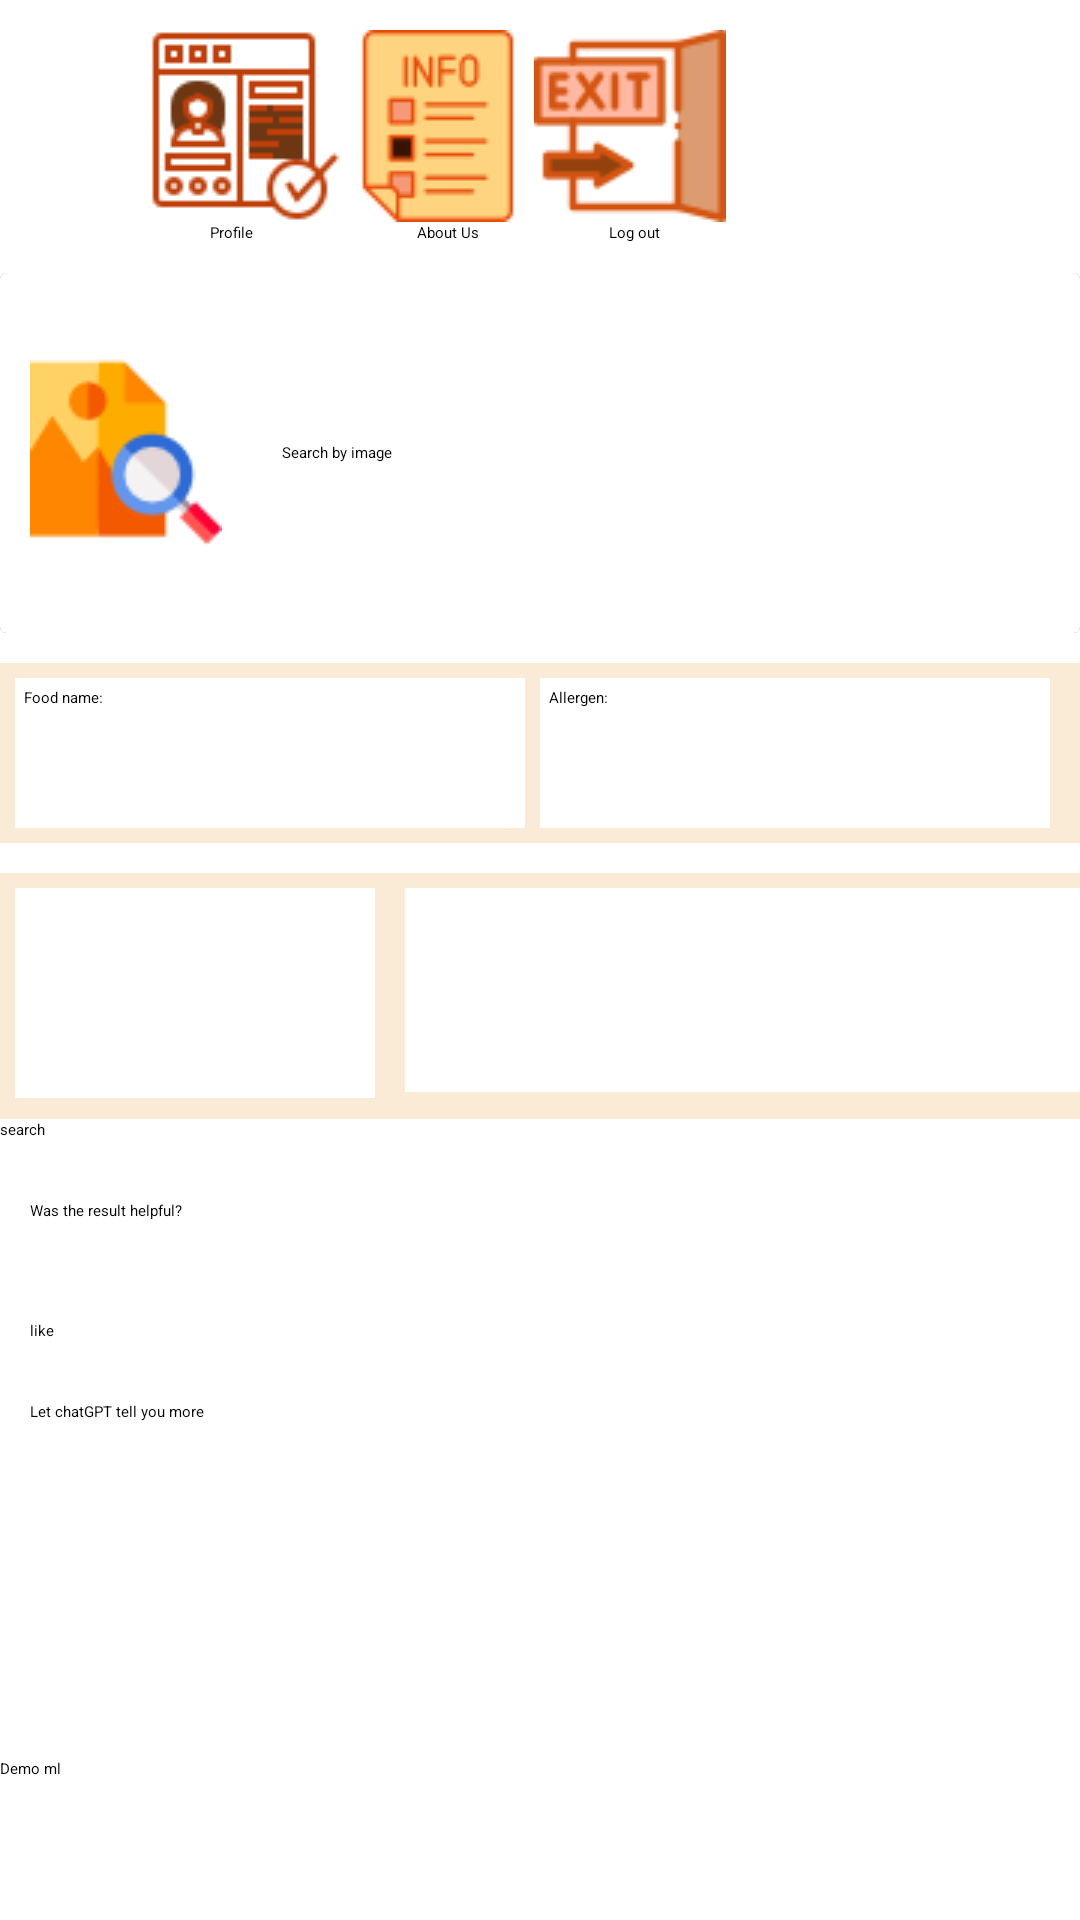

Produce the Android XML layout that renders to this screen, including the resource entries it uses.
<!-- AndroidManifest.xml: application theme Theme.AllergenDetector -->
<!-- res/layout/activity_home_page.xml -->
<?xml version="1.0" encoding="utf-8"?>
<LinearLayout xmlns:android="http://schemas.android.com/apk/res/android"
    xmlns:app="http://schemas.android.com/apk/res-auto"
    xmlns:tools="http://schemas.android.com/tools"
    android:id="@+id/linear_layout"
    android:layout_width="match_parent"
    android:layout_height="match_parent"
    android:layout_marginStart="10dp"
    android:layout_marginTop="10dp"
    android:layout_marginEnd="10dp"
    android:layout_marginBottom="10dp"
    android:orientation="vertical"
    tools:context=".homePage">

    <LinearLayout
        android:id="@+id/menu_layout"
        android:layout_marginTop="10dp"
        android:orientation="horizontal"
        android:layout_width="match_parent"
        android:layout_height="wrap_content">

        <LinearLayout
            android:id="@+id/go_to_profile_layout"
            android:orientation="vertical"
            android:layout_width="wrap_content"
            android:layout_height="wrap_content">
            <ImageButton
                android:id="@+id/profile_button"
                android:layout_marginStart="50dp"
                android:layout_width="wrap_content"
                android:layout_height="wrap_content"
                android:backgroundTint="@color/white"
                android:src="@drawable/profile_logo_1">

            </ImageButton>

            <TextView
                android:layout_width="wrap_content"
                android:layout_height="wrap_content"
                android:layout_marginStart="70dp"
                android:text="Profile">

            </TextView>
        </LinearLayout>
        <LinearLayout
            android:id="@+id/about_us_layout"
            android:orientation="vertical"
            android:layout_width="wrap_content"
            android:layout_height="wrap_content">
            <ImageButton
                android:id="@+id/about_us_button"
                android:layout_width="wrap_content"
                android:layout_height="wrap_content"
                android:backgroundTint="@color/white"
                android:src="@drawable/about_us_1">

            </ImageButton>

            <TextView
                android:layout_width="wrap_content"
                android:layout_height="wrap_content"
                android:layout_marginStart="25dp"
                android:text="About Us">

            </TextView>
        </LinearLayout>

        <LinearLayout
            android:id="@+id/log_out_layout"
            android:orientation="vertical"
            android:layout_width="wrap_content"
            android:layout_height="wrap_content">
            <ImageButton
                android:id="@+id/logOut_button"
                android:layout_width="wrap_content"
                android:layout_height="wrap_content"
                android:backgroundTint="@color/white"
                android:src="@drawable/log_out_1">

            </ImageButton>

            <TextView
                android:layout_width="wrap_content"
                android:layout_height="wrap_content"
                android:layout_marginStart="25dp"
                android:text="Log out">

            </TextView>
        </LinearLayout>









    </LinearLayout>

    <androidx.cardview.widget.CardView
        android:background="@color/white"
        android:id="@+id/image_search_cardview"
        android:layout_width="match_parent"
        android:layout_height="wrap_content"
        android:layout_marginTop="10dp">

        <LinearLayout
            android:id="@+id/image_search_layout"
            android:layout_width="match_parent"
            android:layout_height="120dp"
            android:background="@color/white"
            android:orientation="horizontal">

            <ImageButton
                android:id="@+id/search_image_icon"
                android:layout_width="wrap_content"
                android:layout_height="wrap_content"
                android:layout_marginLeft="10dp"
                android:backgroundTint="@color/antique_white"
                android:layout_gravity="center_vertical"
                android:src="@drawable/search_by_image"
                android:layout_marginStart="10dp">

            </ImageButton>

            <TextView
                android:id="@+id/search_image_text"
                android:layout_width="wrap_content"
                android:layout_height="wrap_content"
                android:text="Search by image"
                android:layout_gravity="center"
                android:layout_marginStart="20dp">
            </TextView>

            <ImageView
                android:id="@+id/search_image_imageView"
                android:layout_width="100dp"
                android:layout_height="100dp"
                android:layout_marginStart="50dp"
                android:layout_marginTop="10dp">

            </ImageView>

        </LinearLayout>

    </androidx.cardview.widget.CardView>

    <LinearLayout
        android:id="@+id/image_search_result_layout"
        android:layout_gravity="center_horizontal"
        android:orientation="horizontal"
        android:background="@color/antique_white"
        android:layout_marginTop="10dp"
        android:layout_width="match_parent"
        android:layout_height="60dp">

        <TextView
            android:id="@+id/search_result_food_name"
            android:layout_marginTop="5dp"
            android:layout_marginStart="5dp"
            android:background="@color/white"
            android:text="Food name: "
            android:paddingStart="3dp"
            android:paddingTop="3dp"
            android:layout_width="170dp"
            android:layout_height="50dp">

        </TextView>
        <TextView
            android:id="@+id/search_result_allergen_name"
            android:layout_marginTop="5dp"
            android:layout_marginStart="5dp"
            android:background="@color/white"
            android:text="Allergen: "
            android:paddingStart="3dp"
            android:paddingTop="3dp"
            android:layout_width="170dp"
            android:layout_height="50dp">

        </TextView>


    </LinearLayout>

    <LinearLayout
        android:id="@+id/text_search_layout"
        android:layout_width="match_parent"
        android:layout_height="82dp"
        android:layout_marginTop="10dp"
        android:background="@color/antique_white"
        android:orientation="horizontal">

        <SearchView
            android:id="@+id/text_search_search_view"
            android:layout_width="120dp"
            android:layout_height="70dp"
            android:layout_marginStart="5dp"
            android:layout_marginTop="5dp"
            android:background="@color/white"
            android:clickable="true"
            android:queryHint="type something" >

        </SearchView>

        <TextView
            android:id="@+id/text_search_result"
            android:layout_width="230dp"
            android:layout_height="68dp"
            android:layout_marginStart="10dp"
            android:layout_marginTop="5dp"
            android:background="@color/white">

        </TextView>

    </LinearLayout>
    <Button
        android:id="@+id/search_button"
        android:text="search"
        android:backgroundTint="@color/antique_white"
        android:textColor="@color/black"
        android:layout_width="wrap_content"
        android:layout_height="wrap_content">

    </Button>


    <LinearLayout
        android:orientation="vertical"
        android:id="@+id/review_and_chatGPT_layOut"
        android:layout_marginTop="10dp"
        android:layout_width="match_parent"
        android:layout_height="wrap_content">

        <LinearLayout
            android:id="@+id/review_layOut"
            android:orientation="horizontal"
            android:layout_width="match_parent"
            android:layout_height="50dp">

            <TextView
                android:id="@+id/review_text"
                android:layout_marginTop="10dp"
                android:layout_marginStart="10dp"
                android:layout_width="wrap_content"
                android:layout_height="wrap_content"
                android:text="Was the result helpful?">

            </TextView>

            <ImageButton

                android:id="@+id/like_button"
                android:clickable="false"
                android:src="@drawable/like"
                android:backgroundTint="@color/white"
                android:layout_marginStart="50dp"
                android:layout_width="50dp"
                android:layout_height="50dp">

            </ImageButton>
            <ImageButton

                android:id="@+id/dislike_button"

                android:layout_marginStart="20dp"
                android:backgroundTint="@color/white"
                android:src="@drawable/dislike"
                android:layout_width="50dp"
                android:layout_height="50dp">

            </ImageButton>

        </LinearLayout>
        <TextView
            android:id="@+id/like"
            android:layout_marginStart="10dp"
            android:layout_marginBottom="10dp"
            android:text="like"
            android:layout_width="wrap_content"
            android:layout_height="wrap_content">

        </TextView>

        <LinearLayout
            android:id="@+id/chat_gpt_layOut"
            android:layout_width="match_parent"
            android:layout_height="129dp"
            android:orientation="vertical">

            <TextView
                android:id="@+id/get_chat_gpt_text"
                android:layout_width="wrap_content"
                android:layout_height="wrap_content"
                android:layout_marginStart="10dp"
                android:layout_marginTop="10dp"
                android:text="Let chatGPT tell you more "></TextView>

            <TextView
                android:id="@+id/chat_gpt_text_result"
                android:layout_width="match_parent"
                android:layout_height="wrap_content">

            </TextView>

        </LinearLayout>
        <Button
            android:id="@+id/demo_ml_button"
            android:layout_width="wrap_content"
            android:layout_height="wrap_content"
            android:text="Demo ml"
            android:textColor="@color/black"
            android:backgroundTint="@color/antique_white">
        </Button>

    </LinearLayout>


</LinearLayout>
<!-- resources referenced by this layout -->
<resources>
  <color name="antique_white">#FAEBD7</color>
  <color name="black">#FF000000</color>
  <color name="white">#FFFFFFFF</color>
  <!-- drawable about_us_1: png bitmap (drawable, 2912 bytes) -->
  <!-- drawable log_out_1: png bitmap (drawable, 2299 bytes) -->
  <!-- drawable profile_logo_1: png bitmap (drawable, 4136 bytes) -->
  <!-- drawable search_by_image: png bitmap (drawable, 1962 bytes) -->
  <style name="Theme.AllergenDetector" parent="Base.Theme.AllergenDetector">
          
          <item name="android:navigationBarColor">@android:color/transparent</item>
          <item name="android:statusBarColor">@android:color/transparent</item>
          <item name="android:windowLightStatusBar">?attr/isLightTheme</item>
      </style>
</resources>
